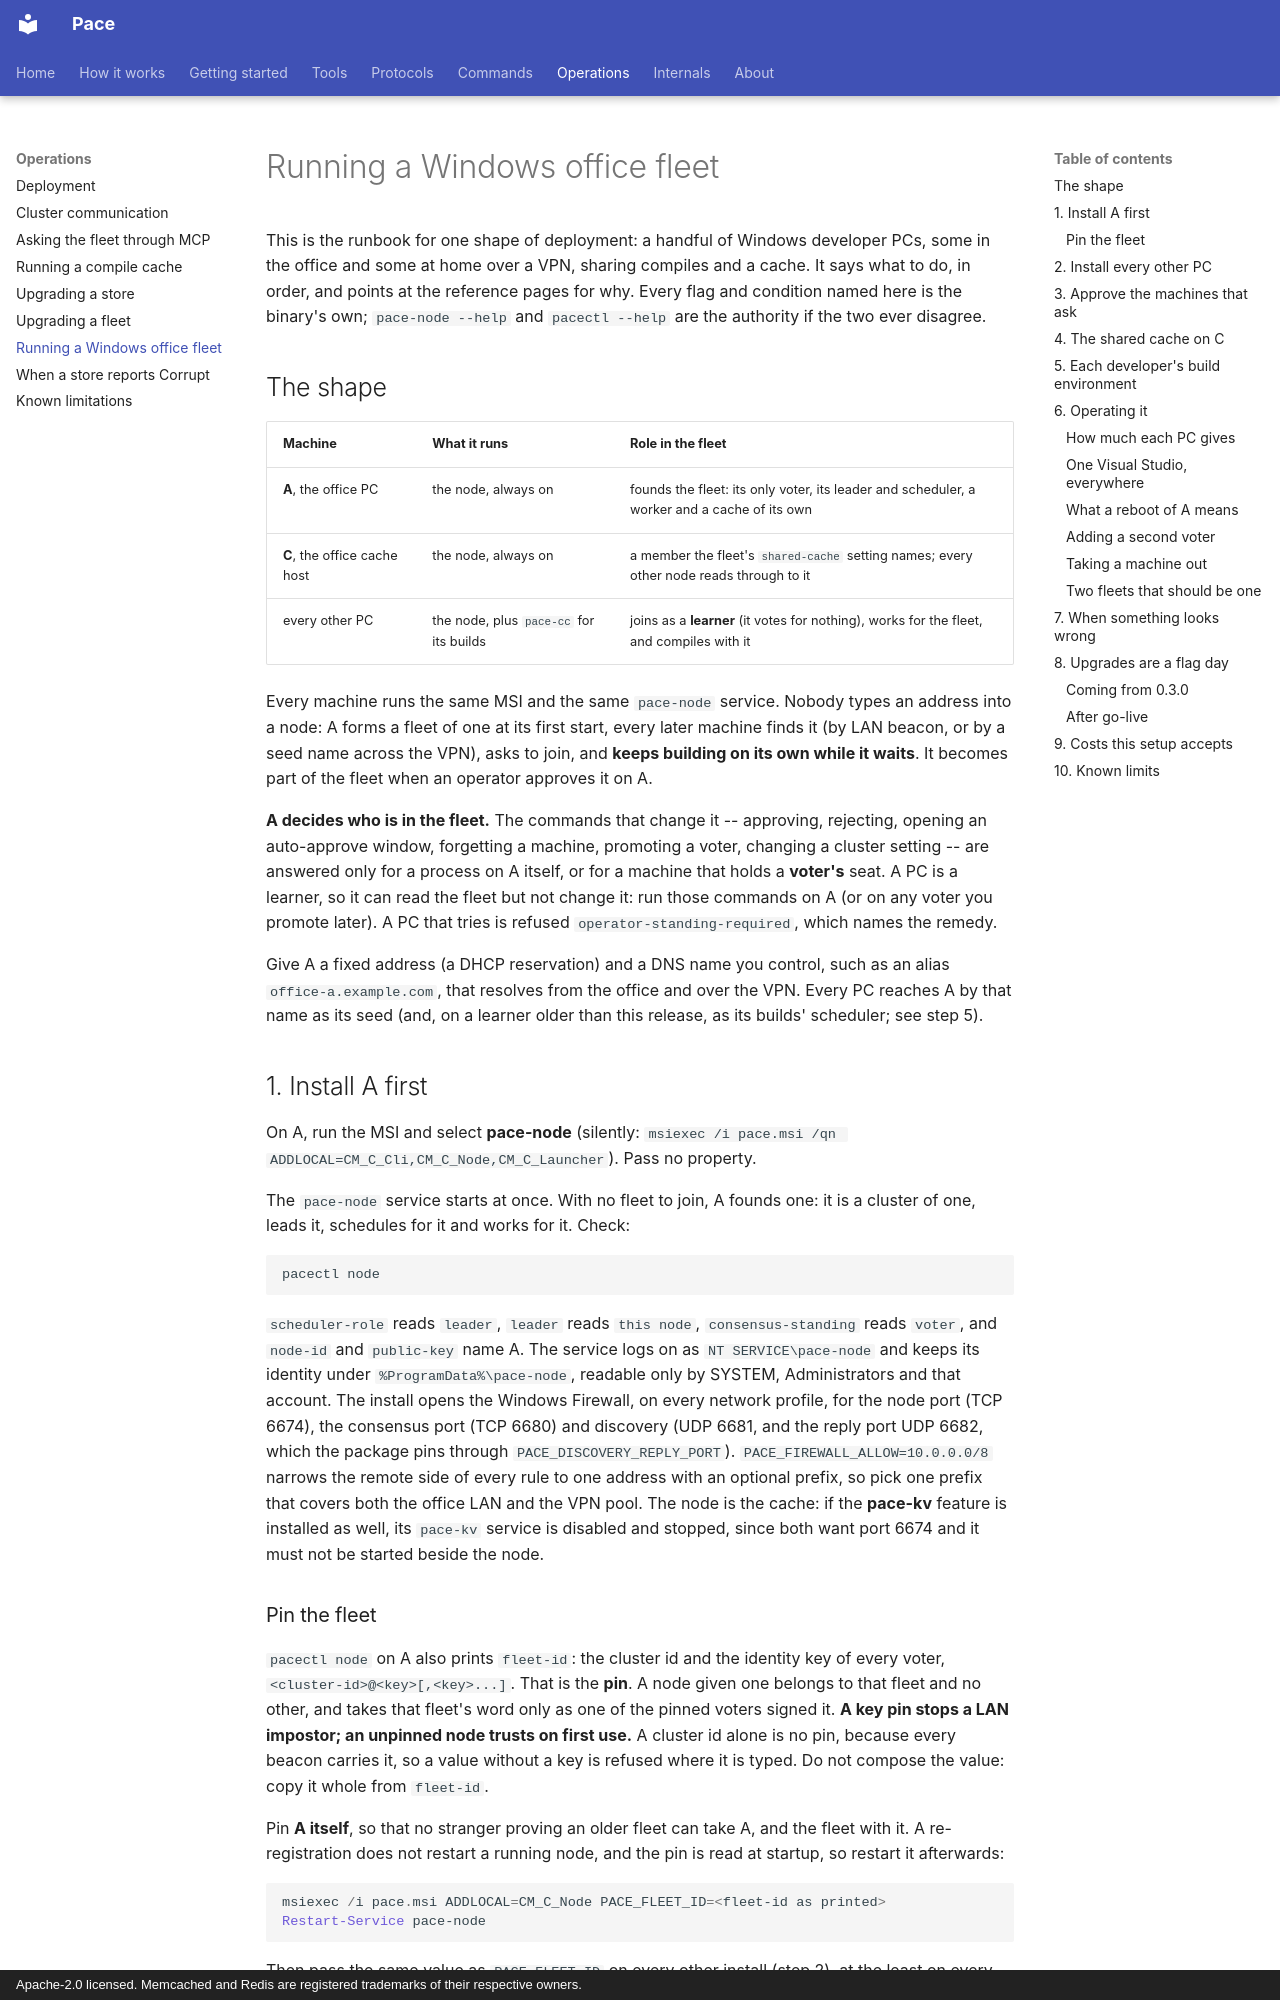

repository: LASTRADA-Software/pace · page: operations/windows-office-fleet/index.html · generator: mkdocs · copyright: Apache-2.0 licensed. Memcached and Redis are registered trademarks of their respective owners.

# Running a Windows office fleet

This is the runbook for one shape of deployment: a handful of Windows developer PCs, some in
the office and some at home over a VPN, sharing compiles and a cache. It says what to do, in
order, and points at the reference pages for why. Every flag and condition named here is the
binary's own; `pace-node --help` and `pacectl --help` are the authority if
the two ever disagree.

## The shape

| Machine | What it runs | Role in the fleet |
|---|---|---|
| **A**, the office PC | the node, always on | founds the fleet: its only voter, its leader and scheduler, a worker and a cache of its own |
| **C**, the office cache host | the node, always on | a member the fleet's `shared-cache` setting names; every other node reads through to it |
| every other PC | the node, plus `pace-cc` for its builds | joins as a **learner** (it votes for nothing), works for the fleet, and compiles with it |

Every machine runs the same MSI and the same `pace-node` service. Nobody types an
address into a node: A forms a fleet of one at its first start, every later machine finds it
(by LAN beacon, or by a seed name across the VPN), asks to join, and **keeps building on its
own while it waits**. It becomes part of the fleet when an operator approves it on A.

**A decides who is in the fleet.** The commands that change it -- approving, rejecting, opening
an auto-approve window, forgetting a machine, promoting a voter, changing a cluster setting --
are answered only for a process on A itself, or for a machine that holds a **voter's** seat. A
PC is a learner, so it can read the fleet but not change it: run those commands on A (or on any
voter you promote later). A PC that tries is refused `operator-standing-required`, which names
the remedy.

Give A a fixed address (a DHCP reservation) and a DNS name you control, such as an alias
`office-a.example.com`, that resolves from the office and over the VPN. Every PC reaches A by
that name as its seed (and, on a learner older than this release, as its builds' scheduler;
see step 5).

## 1. Install A first

On A, run the MSI and select **pace-node** (silently:
`msiexec /i pace.msi /qn ADDLOCAL=CM_C_Cli,CM_C_Node,CM_C_Launcher`). Pass no property.

The `pace-node` service starts at once. With no fleet to join, A founds one: it is
a cluster of one, leads it, schedules for it and works for it. Check:

```powershell
pacectl node
```

`scheduler-role` reads `leader`, `leader` reads `this node`, `consensus-standing` reads `voter`,
and `node-id` and `public-key` name A. The service logs on as `NT SERVICE\pace-node` and keeps its
identity under `%ProgramData%\pace-node`, readable only by SYSTEM, Administrators and that
account. The install opens the Windows Firewall, on every network profile, for the node port
(TCP 6674), the consensus port (TCP 6680) and discovery (UDP 6681, and the reply port UDP 6682,
which the package pins through `PACE_DISCOVERY_REPLY_PORT`).
`PACE_FIREWALL_ALLOW=10.0.0.0/8` narrows the remote side of every rule to one address with
an optional prefix, so pick one prefix that covers both the office LAN and the VPN pool. The
node is the cache: if the **pace-kv** feature is installed as well, its `pace-kv` service
is disabled and stopped, since both want port 6674 and it must not be started beside the node.
